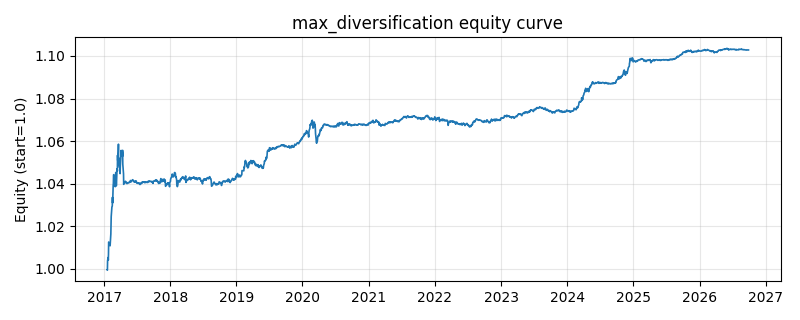

Data behind this chart, as committed beside it:
date, equity
2017-01-18, 0.9995
2017-01-19, 0.9994
2017-01-20, 1.004
2017-01-23, 1.005
2017-01-24, 1.004
2017-01-25, 1.007
2017-01-26, 1.013
2017-02-03, 1.011
2017-02-06, 1.015
2017-02-07, 1.016
2017-02-08, 1.021
2017-02-09, 1.025
2017-02-10, 1.026
2017-02-13, 1.029
2017-02-14, 1.029
2017-02-15, 1.03
2017-02-16, 1.034
2017-02-17, 1.031
2017-02-20, 1.039
2017-02-21, 1.04
2017-02-22, 1.044
2017-02-23, 1.044
2017-02-24, 1.044
2017-02-27, 1.039
2017-02-28, 1.039
2017-03-01, 1.039
2017-03-02, 1.042
2017-03-03, 1.039
2017-03-06, 1.045
2017-03-07, 1.045
2017-03-08, 1.043
2017-03-09, 1.039
2017-03-10, 1.04
2017-03-13, 1.046
2017-03-14, 1.047
2017-03-15, 1.046
2017-03-16, 1.053
2017-03-17, 1.051
2017-03-20, 1.055
2017-03-21, 1.059
2017-03-22, 1.049
2017-03-23, 1.05
2017-03-24, 1.052
2017-03-27, 1.048
2017-03-28, 1.05
2017-03-29, 1.051
2017-03-30, 1.045
2017-03-31, 1.048
2017-04-05, 1.056
2017-04-06, 1.053
2017-04-07, 1.055
2017-04-10, 1.053
2017-04-11, 1.055
2017-04-12, 1.053
2017-04-13, 1.056
2017-04-14, 1.049
2017-04-17, 1.045
2017-04-18, 1.045
2017-04-19, 1.04
2017-04-20, 1.04
... 2,294 more rows
